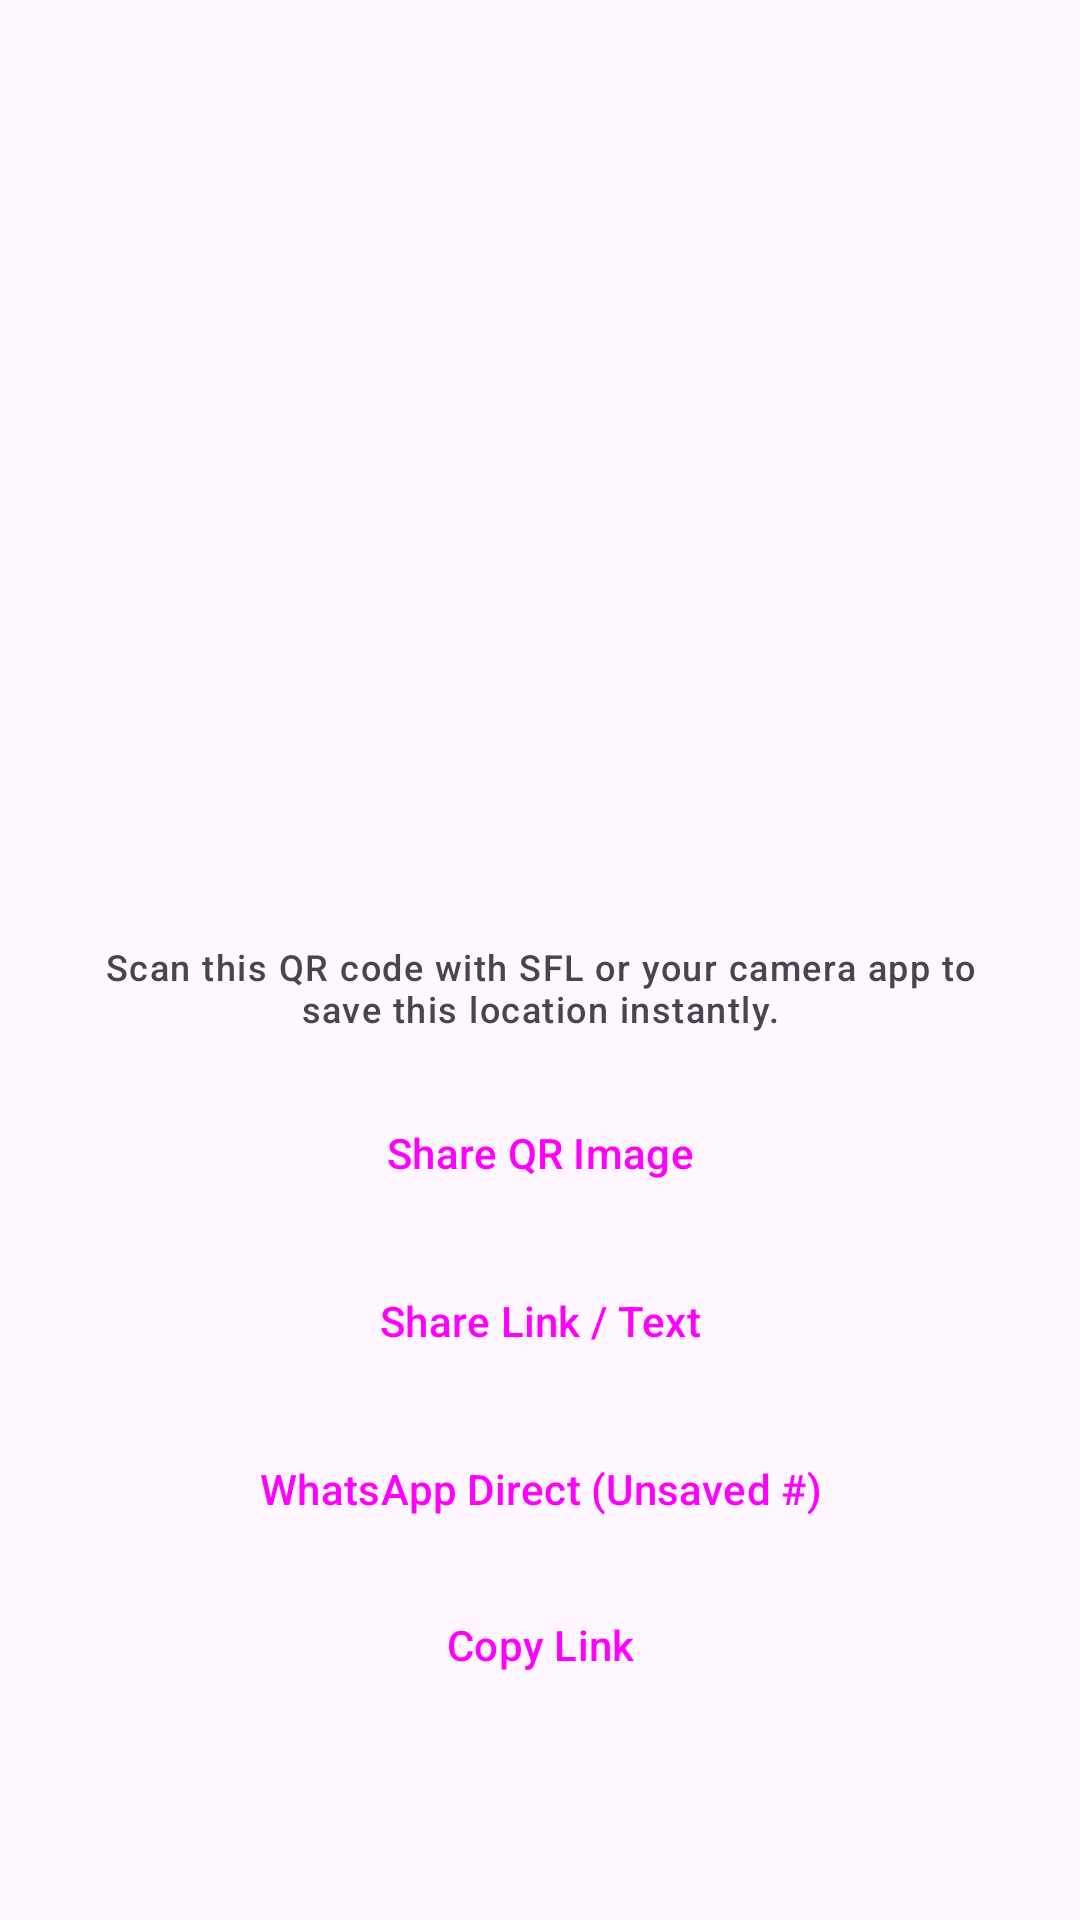

Here is an Android app screen rendered from its layout file. Give the layout XML and the strings, colors and styles it references.
<!-- AndroidManifest.xml: application theme AppTheme -->
<!-- res/layout/dialog_share_location_qr.xml -->
<?xml version="1.0" encoding="utf-8"?>
<LinearLayout xmlns:android="http://schemas.android.com/apk/res/android"
    xmlns:app="http://schemas.android.com/apk/res-auto"
    android:layout_width="match_parent"
    android:layout_height="wrap_content"
    android:gravity="center_horizontal"
    android:orientation="vertical"
    android:padding="24dp">

    <TextView
        android:id="@+id/tv_location_title"
        android:layout_width="wrap_content"
        android:layout_height="wrap_content"
        android:textAppearance="?attr/textAppearanceTitleMedium"
        android:textColor="?attr/colorPrimary" />

    <TextView
        android:id="@+id/tv_location_address"
        android:layout_width="wrap_content"
        android:layout_height="wrap_content"
        android:layout_marginTop="4dp"
        android:gravity="center"
        android:textAppearance="?attr/textAppearanceBodySmall"
        android:textColor="?attr/colorOnSurfaceVariant" />

    <ImageView
        android:id="@+id/iv_qr_code"
        android:layout_width="220dp"
        android:layout_height="220dp"
        android:layout_marginTop="16dp"
        android:contentDescription="@string/desc_qr_code_location" />

    <TextView
        android:layout_width="match_parent"
        android:layout_height="wrap_content"
        android:layout_marginTop="12dp"
        android:gravity="center"
        android:text="@string/share_qr_instruction"
        android:textAppearance="?attr/textAppearanceLabelMedium"
        android:textColor="?attr/colorOnSurfaceVariant" />

    <Button
        android:id="@+id/btn_share_qr_image"
        style="@style/Widget.Material3.Button.TonalButton"
        android:layout_width="match_parent"
        android:layout_height="wrap_content"
        android:layout_marginTop="16dp"
        android:text="@string/btn_share_qr_image" />

    <Button
        android:id="@+id/btn_share_text"
        style="@style/Widget.Material3.Button"
        android:layout_width="match_parent"
        android:layout_height="wrap_content"
        android:layout_marginTop="8dp"
        android:text="@string/btn_share_text" />

    <Button
        android:id="@+id/btn_share_whatsapp_unsaved"
        style="@style/Widget.Material3.Button.TonalButton"
        android:layout_width="match_parent"
        android:layout_height="wrap_content"
        android:layout_marginTop="8dp"
        android:text="@string/btn_share_whatsapp_unsaved" />

    <Button
        android:id="@+id/btn_copy_link"
        style="@style/Widget.Material3.Button.TextButton"
        android:layout_width="match_parent"
        android:layout_height="wrap_content"
        android:layout_marginTop="4dp"
        android:text="@string/btn_copy_link" />

</LinearLayout>
<!-- resources referenced by this layout -->
<resources>
  <string name="btn_copy_link">Copy Link</string>
  <string name="btn_share_qr_image">Share QR Image</string>
  <string name="btn_share_text">Share Link / Text</string>
  <string name="btn_share_whatsapp_unsaved">WhatsApp Direct (Unsaved #)</string>
  <string name="desc_qr_code_location">QR code for location</string>
  <string name="share_qr_instruction">Scan this QR code with SFL or your camera app to save this location instantly.</string>
  <style name="AppTheme" parent="Theme.Material3.DayNight.NoActionBar">
          <item name="colorPrimary">@color/colorPrimary</item>
          <item name="colorPrimaryDark">@color/colorPrimaryDark</item>
          <item name="colorAccent">@color/colorAccent</item>
          <item name="colorOnPrimary">@color/colorOnPrimary</item>
          <item name="colorPrimaryContainer">@color/colorPrimaryContainer</item>
          <item name="colorOnPrimaryContainer">@color/colorOnPrimaryContainer</item>
          <item name="colorSecondary">@color/colorSecondary</item>
          <item name="colorOnSecondary">@color/colorOnSecondary</item>
          <item name="colorSecondaryContainer">@color/colorSecondaryContainer</item>
          <item name="colorOnSecondaryContainer">@color/colorOnSecondaryContainer</item>
      </style>
  <color name="colorPrimary">#ffb74d</color>
  <color name="colorPrimaryDark">#c87f1e</color>
  <color name="colorAccent">#00796b</color>
  <color name="colorOnPrimary">#3b2412</color>
  <color name="colorPrimaryContainer">#ffe0b2</color>
  <color name="colorOnPrimaryContainer">#4e2e00</color>
  <color name="colorSecondary">#00796b</color>
  <color name="colorOnSecondary">#ffffff</color>
  <color name="colorSecondaryContainer">#b2dfdb</color>
  <color name="colorOnSecondaryContainer">#00332e</color>
</resources>
